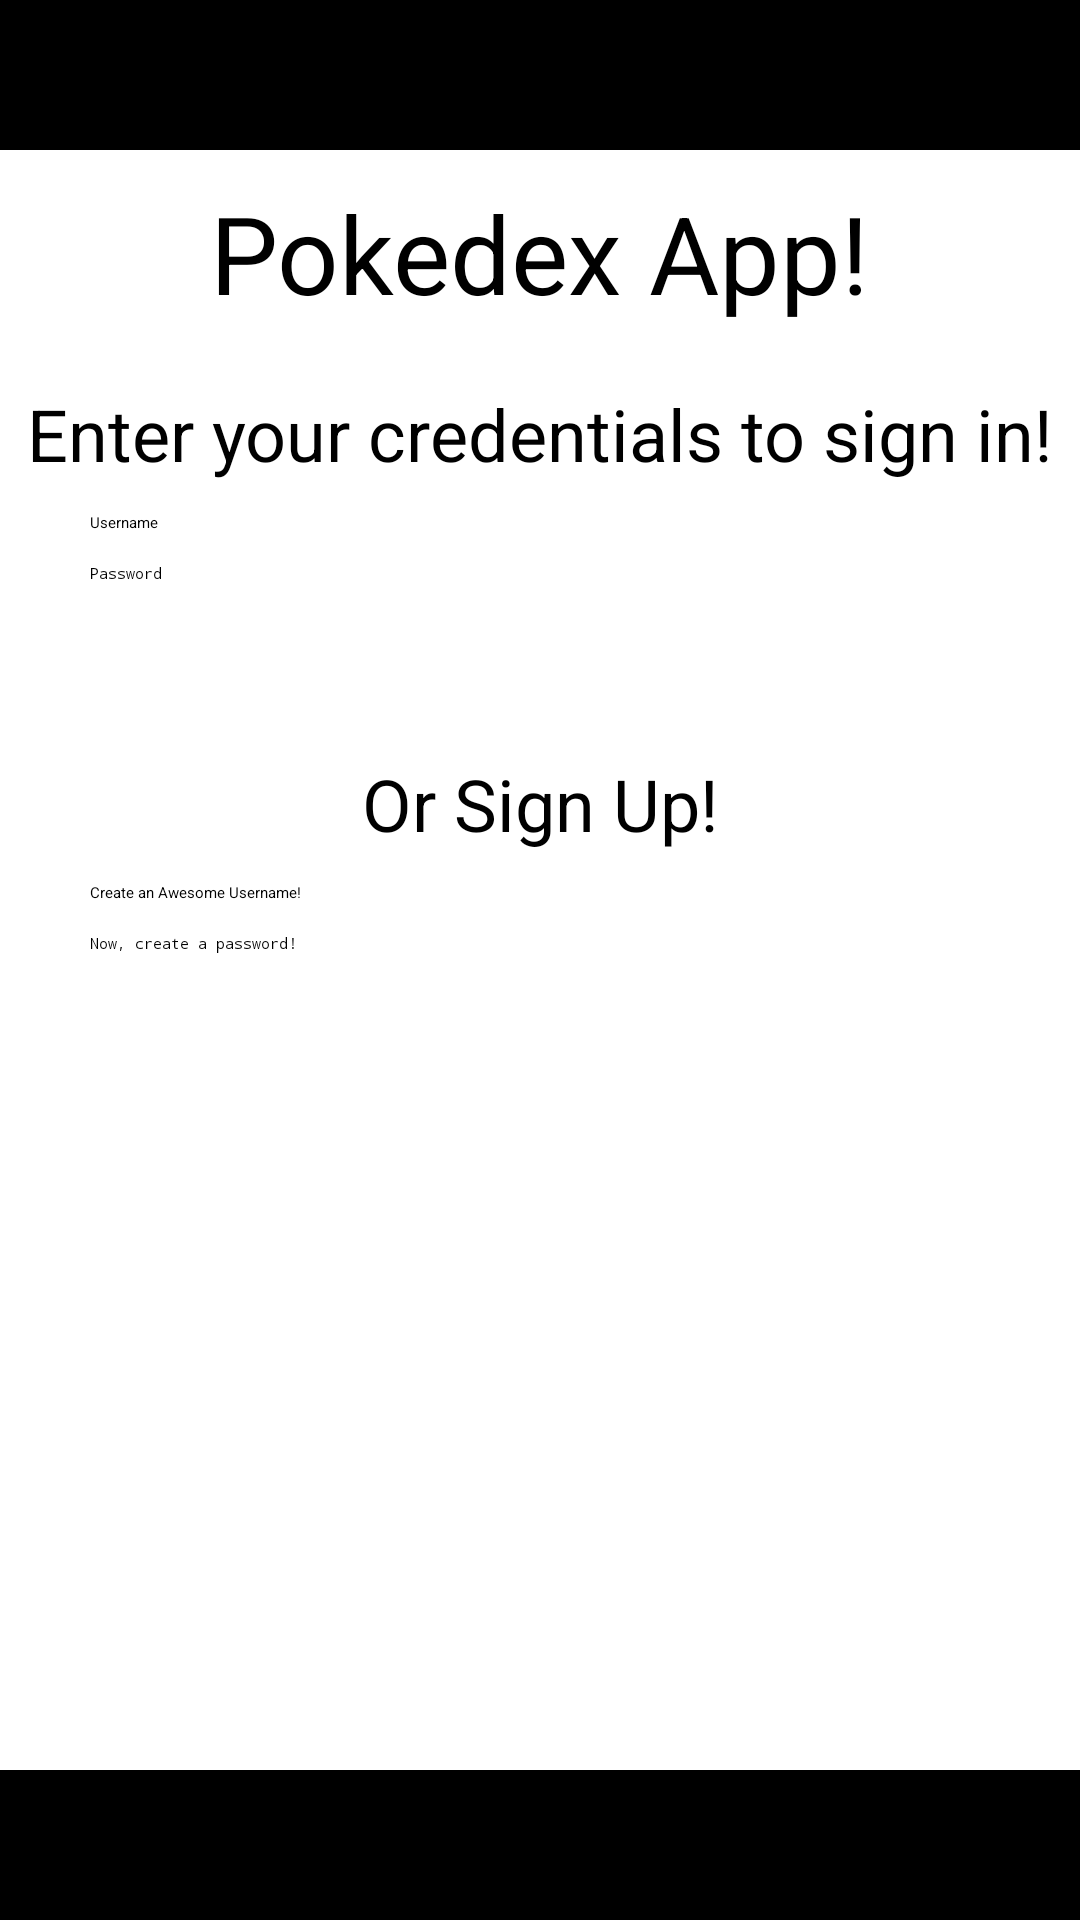

Here is an Android app screen rendered from its layout file. Give the layout XML and the strings, colors and styles it references.
<!-- AndroidManifest.xml: application theme Theme.MyPokedex -->
<!-- res/layout/activity_main.xml -->
<?xml version="1.0" encoding="utf-8"?>
<androidx.constraintlayout.widget.ConstraintLayout
    xmlns:android="http://schemas.android.com/apk/res/android"
    xmlns:tools="http://schemas.android.com/tools"
    xmlns:app="http://schemas.android.com/apk/res-auto"
    android:id="@+id/main"
    android:layout_width="match_parent"
    android:layout_height="match_parent"
    tools:context=".MainActivity">

    <View
        android:layout_width="match_parent"
        android:layout_height="50dp"
        android:id="@+id/top_view"
        android:background="@color/black"
        app:layout_constraintTop_toTopOf="parent"
        app:layout_constraintStart_toStartOf="parent"
        app:layout_constraintEnd_toEndOf="parent"
        />

    <TextView
        android:id="@+id/main_title"
        android:layout_width="wrap_content"
        android:layout_height="wrap_content"
        android:text="@string/pokedex_app"
        android:textSize="36sp"
        android:textColor="@color/black"
        android:layout_marginTop="10dp"
        app:layout_constraintTop_toBottomOf="@+id/top_view"
        app:layout_constraintStart_toStartOf="parent"
        app:layout_constraintEnd_toEndOf="parent"
        />

    <TextView
        android:id="@+id/sign_in_text"
        android:layout_width="wrap_content"
        android:layout_height="wrap_content"
        android:text="@string/enter_your_credentials_to_sign_in"
        android:textSize="24sp"
        android:layout_marginTop="20dp"
        app:layout_constraintTop_toBottomOf="@+id/main_title"
        app:layout_constraintStart_toStartOf="parent"
        app:layout_constraintEnd_toEndOf="parent"
        />

    <EditText
        android:id="@+id/sign_in_username"
        android:layout_width="300dp"
        android:layout_height="wrap_content"
        android:hint="@string/username"
        app:layout_constraintEnd_toEndOf="parent"
        app:layout_constraintStart_toStartOf="parent"
        app:layout_constraintTop_toBottomOf="@id/sign_in_text"
        android:autofillHints="username"
        android:inputType="text"
        android:layout_marginTop="10dp"
        />

    <EditText
        android:id="@+id/sign_in_password"
        android:layout_width="300dp"
        android:layout_height="wrap_content"
        android:hint="@string/password"
        app:layout_constraintEnd_toEndOf="parent"
        app:layout_constraintStart_toStartOf="parent"
        app:layout_constraintTop_toBottomOf="@id/sign_in_username"
        android:autofillHints="password"
        android:inputType="textPassword"
        android:layout_marginTop="10dp"
        />

    <Button
        style="@style/RectangularButton"
        android:id="@+id/sign_in_button"
        android:layout_width="150dp"
        android:layout_height="wrap_content"
        android:backgroundTint="@android:color/black"
        android:textColor="@color/white"
        android:text="@string/sign_in"
        app:layout_constraintTop_toBottomOf="@id/sign_in_password"
        app:layout_constraintEnd_toEndOf="parent"
        app:layout_constraintStart_toStartOf="parent"
        android:layout_marginTop="10dp"/>

    <TextView
        android:id="@+id/sign_up_text"
        android:layout_width="wrap_content"
        android:layout_height="wrap_content"
        android:text="@string/or_sign_up"
        android:textSize="24sp"
        app:layout_constraintEnd_toEndOf="parent"
        app:layout_constraintStart_toStartOf="parent"
        app:layout_constraintTop_toBottomOf="@id/sign_in_button"
        android:layout_marginTop="40dp"
        />

    <EditText
        android:id="@+id/sign_up_username"
        android:layout_width="300dp"
        android:layout_height="wrap_content"
        android:hint="@string/create_an_awesome_username"
        app:layout_constraintEnd_toEndOf="parent"
        app:layout_constraintStart_toStartOf="parent"
        app:layout_constraintTop_toBottomOf="@id/sign_up_text"
        android:autofillHints="username"
        android:inputType="text"
        android:layout_marginTop="10dp"
        />

    <EditText
        android:id="@+id/sign_up_password"
        android:layout_width="300dp"
        android:layout_height="wrap_content"
        android:hint="@string/now_create_a_password"
        app:layout_constraintEnd_toEndOf="parent"
        app:layout_constraintStart_toStartOf="parent"
        app:layout_constraintTop_toBottomOf="@id/sign_up_username"
        android:autofillHints="password"
        android:inputType="textPassword"
        android:layout_marginTop="10dp"
        />

    <Button
        style="@style/RectangularButton"
        android:id="@+id/sign_up_button"
        android:layout_width="150dp"
        android:layout_height="wrap_content"
        android:backgroundTint="@android:color/black"
        android:textColor="@color/white"
        android:text="@string/sign_up"
        app:layout_constraintTop_toBottomOf="@id/sign_up_password"
        app:layout_constraintEnd_toEndOf="parent"
        app:layout_constraintStart_toStartOf="parent"
        android:layout_marginTop="10dp"/>

    <View
        android:id="@+id/bottom_view"
        android:layout_width="match_parent"
        android:layout_height="50dp"
        app:layout_constraintBottom_toBottomOf="parent"
        android:background="@color/black"/>

  </androidx.constraintlayout.widget.ConstraintLayout>
<!-- resources referenced by this layout -->
<resources>
  <string name="create_an_awesome_username">Create an Awesome Username!</string>
  <string name="enter_your_credentials_to_sign_in">Enter your credentials to sign in!</string>
  <string name="now_create_a_password">Now, create a password!</string>
  <string name="or_sign_up">Or Sign Up!</string>
  <string name="password">Password</string>
  <string name="pokedex_app">Pokedex App!</string>
  <string name="sign_in">Sign In</string>
  <string name="sign_up">Sign Up</string>
  <string name="username">Username</string>
  <style name="RectangularButton" parent="Widget.MaterialComponents.Button">
          <item name="shapeAppearanceOverlay">@style/ShapeAppearanceOverlay.MyApp.Button.Rectangle</item>
      </style>
  <style name="ShapeAppearanceOverlay.MyApp.Button.Rectangle" parent="">
          <item name="cornerFamily">rounded</item>
          <item name="cornerSize">0dp</item>
      </style>
  <!-- not gathered from this repository: default colours our renderer supplied (Android Studio template values) -->
  <color name="black">#FF000000</color>
  <color name="white">#FFFFFFFF</color>
</resources>
